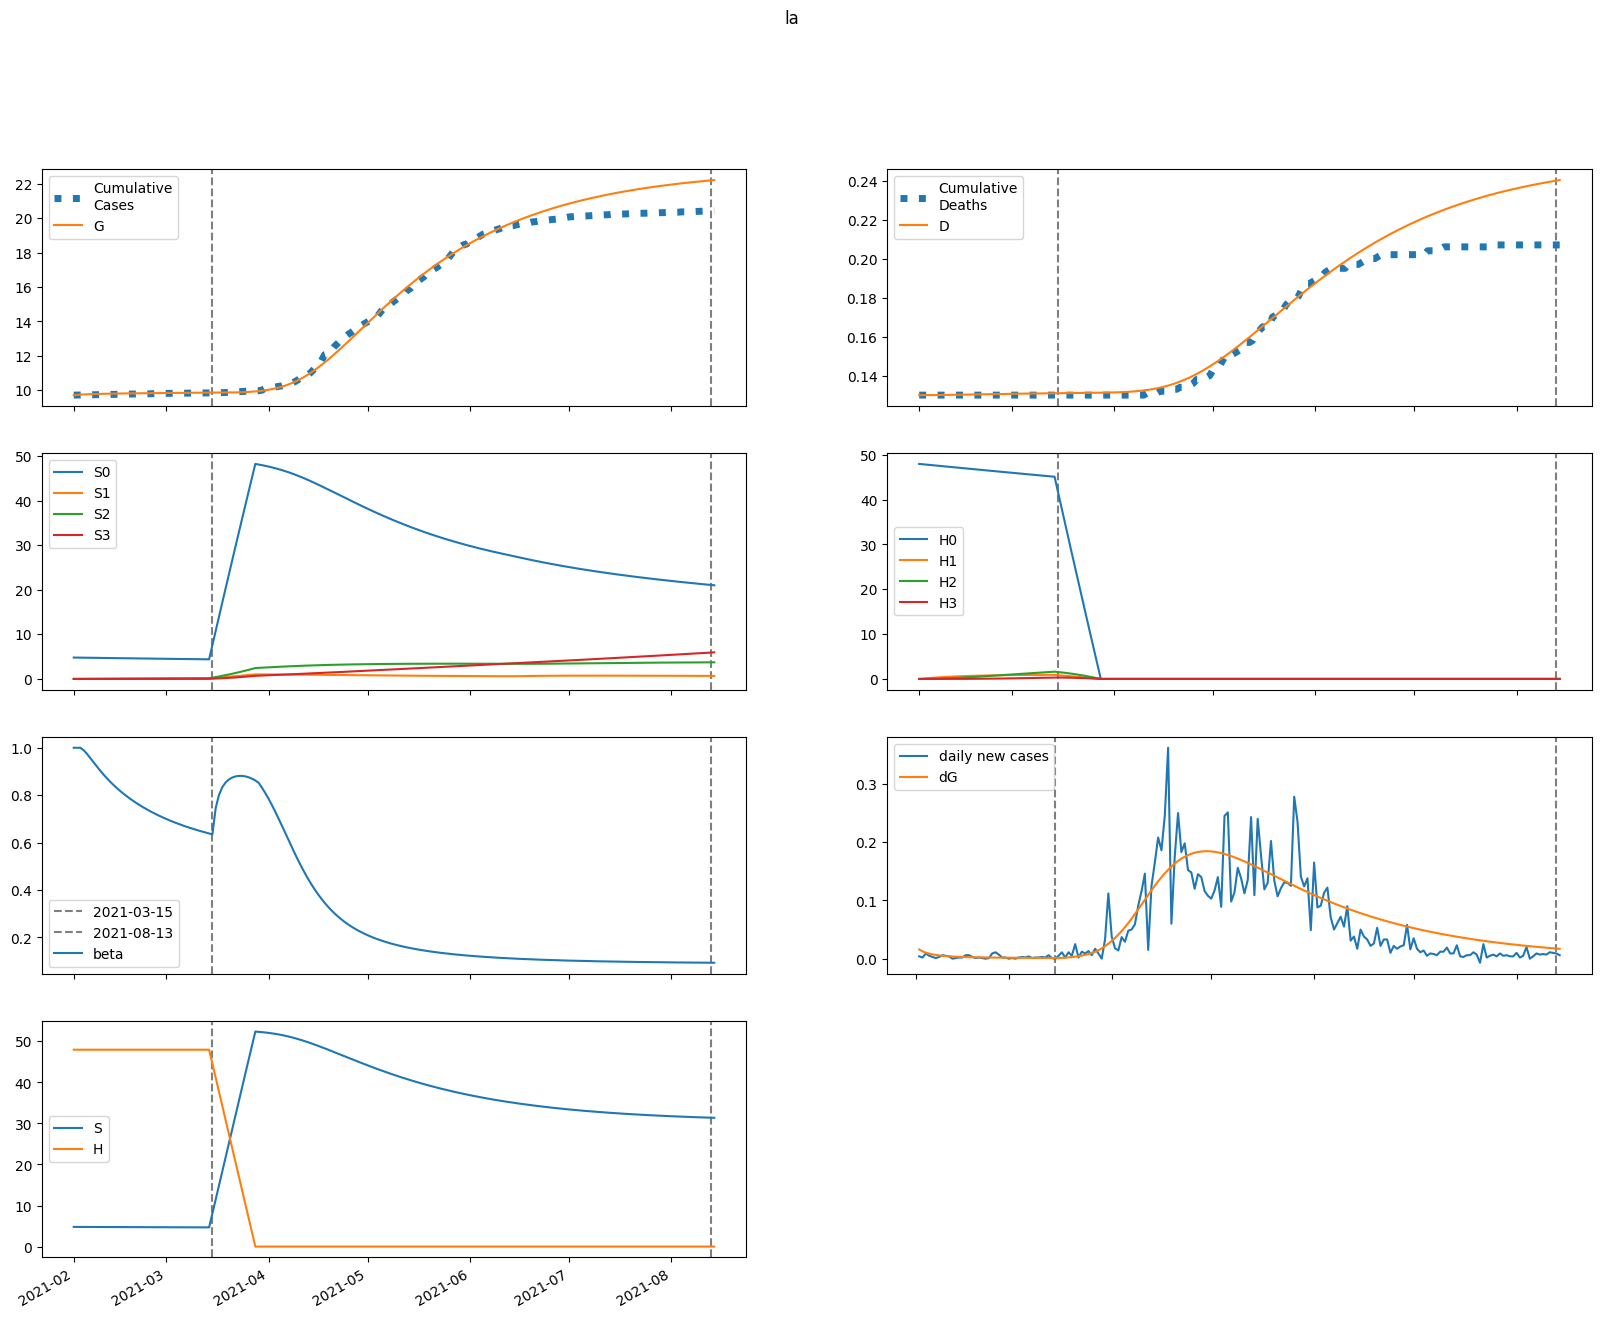

The file beside this chart, header and first rows:
series, 2021-02-01, 2021-02-02, 2021-02-03, 2021-02-04, 2021-02-05, 2021-02-06, 2021-02-07, 2021-02-08, 2021-02-09, 2021-02-10, 2021-02-11, 2021-02-12, 2021-02-13, 2021-02-14, 2021-02-15, 2021-02-16, 2021-02-17, 2021-02-18, 2021-02-19, 2021-02-20, 2021-02-21, 2021-02-22, 2021-02-23
S, 4796, 4796, 4794, 4791, 4787, 4783, 4779, 4775, 4771, 4767, 4763, 4759, 4755, 4752, 4748, 4745, 4742, 4738, 4735, 4732, 4729, 4726, 4724
E, 135.3, 108.3, 88.64, 74.08, 63.03, 54.46, 47.7, 42.29, 37.91, 34.32, 31.35, 28.87, 26.78, 25.01, 23.5, 22.2, 21.06, 20.07, 19.19, 18.41, 17.7, 17.06, 16.48
I, 0.2717, 15.98, 23.07, 25.39, 25.2, 23.79, 21.87, 19.82, 17.86, 16.07, 14.48, 13.1, 11.91, 10.89, 10.02, 9.276, 8.639, 8.091, 7.618, 7.207, 6.847, 6.53, 6.249
A, 0.1933, 11.43, 19.98, 26.55, 31.65, 35.62, 38.73, 41.14, 43.01, 44.45, 45.52, 46.31, 46.86, 47.21, 47.4, 47.46, 47.41, 47.26, 47.04, 46.75, 46.41, 46.03, 45.61
IH, 0.0, 0.05434, 3.248, 7.658, 12.26, 16.54, 20.26, 23.37, 25.88, 27.84, 29.32, 30.39, 31.11, 31.55, 31.77, 31.79, 31.66, 31.42, 31.08, 30.66, 30.19, 29.68, 29.13
IN, 0.0403, 0.07996, 2.449, 5.832, 9.505, 13.09, 16.41, 19.4, 22.03, 24.33, 26.33, 28.06, 29.56, 30.85, 31.98, 32.96, 33.81, 34.56, 35.21, 35.78, 36.29, 36.73, 37.11
D, 130.0, 130.0, 130, 130, 130, 130, 130, 130.1, 130.1, 130.1, 130.1, 130.2, 130.2, 130.2, 130.3, 130.3, 130.3, 130.4, 130.4, 130.4, 130.4, 130.5, 130.5
R, 0.0, 0.008372, 0.4703, 1.507, 3.132, 5.3, 7.947, 11, 14.39, 18.04, 21.91, 25.95, 30.11, 34.36, 38.67, 43.03, 47.4, 51.77, 56.14, 60.48, 64.8, 69.08, 73.33
G, 9720, 9736, 9748, 9759, 9767, 9775, 9781, 9787, 9792, 9796, 9800, 9804, 9807, 9810, 9813, 9816, 9819, 9821, 9823, 9826, 9828, 9830, 9832
H, 47958, 47958, 47958, 47958, 47958, 47958, 47958, 47958, 47958, 47958, 47958, 47958, 47958, 47958, 47958, 47958, 47958, 47958, 47958, 47958, 47958, 47958, 47958
S0, 4796, 4789, 4780, 4769, 4759, 4747, 4736, 4725, 4714, 4703, 4692, 4681, 4670, 4660, 4650, 4639, 4629, 4619, 4609, 4599, 4589, 4579, 4570
E0, 135.3, 108.3, 88.64, 74.07, 63, 54.42, 47.64, 42.21, 37.81, 34.19, 31.2, 28.71, 26.6, 24.82, 23.29, 21.98, 20.83, 19.83, 18.94, 18.14, 17.43, 16.79, 16.2
I0, 0.2717, 15.98, 23.07, 25.39, 25.2, 23.78, 21.86, 19.81, 17.84, 16.05, 14.45, 13.06, 11.87, 10.84, 9.967, 9.217, 8.574, 8.022, 7.544, 7.129, 6.766, 6.446, 6.162
A0, 0.1933, 11.43, 19.98, 26.55, 31.65, 35.62, 38.72, 41.13, 43, 44.42, 45.49, 46.26, 46.8, 47.14, 47.32, 47.36, 47.29, 47.13, 46.9, 46.6, 46.24, 45.84, 45.4
IH0, 0.0, 0.05434, 3.248, 7.658, 12.26, 16.53, 20.26, 23.37, 25.87, 27.83, 29.3, 30.37, 31.09, 31.52, 31.73, 31.74, 31.61, 31.35, 31, 30.58, 30.1, 29.57, 29.02
IN0, 0.0403, 0.07996, 2.449, 5.832, 9.505, 13.09, 16.41, 19.39, 22.03, 24.32, 26.32, 28.04, 29.54, 30.83, 31.95, 32.92, 33.77, 34.5, 35.15, 35.71, 36.2, 36.63, 37.01
D0, 130.0, 130.0, 130, 130, 130, 130, 130, 130.1, 130.1, 130.1, 130.1, 130.2, 130.2, 130.2, 130.3, 130.3, 130.3, 130.4, 130.4, 130.4, 130.4, 130.5, 130.5
R0, 0.0, 0.008372, 0.4703, 1.507, 3.132, 5.3, 7.947, 11, 14.38, 18.04, 21.91, 25.94, 30.1, 34.35, 38.66, 43, 47.36, 51.73, 56.08, 60.42, 64.72, 68.99, 73.22
G0, 9720, 9736, 9748, 9759, 9767, 9775, 9781, 9787, 9792, 9796, 9800, 9804, 9807, 9810, 9813, 9816, 9818, 9821, 9823, 9825, 9827, 9830, 9831
H0, 47958, 47886, 47814, 47743, 47671, 47600, 47528, 47457, 47386, 47315, 47244, 47173, 47102, 47031, 46961, 46890, 46820, 46750, 46680, 46610, 46540, 46470, 46400
S1, 0.0, 7.194, 13.86, 20.02, 25.73, 31, 35.88, 40.38, 44.55, 48.4, 51.95, 55.23, 58.27, 61.06, 63.64, 66.03, 68.22, 70.24, 72.11, 73.82, 75.4, 76.85, 78.18
E1, 0.0, 0.0, 0.003059, 0.0116, 0.025, 0.04171, 0.06019, 0.0792, 0.09787, 0.1156, 0.1321, 0.1471, 0.1606, 0.1726, 0.1831, 0.1923, 0.2001, 0.2066, 0.2121, 0.2165, 0.22, 0.2227, 0.2246
I1, 0.0, 0.0, 0.0, 0.0003574, 0.001589, 0.003957, 0.007453, 0.01189, 0.017, 0.02252, 0.02818, 0.0338, 0.03922, 0.04433, 0.04906, 0.05337, 0.05725, 0.06068, 0.06369, 0.06629, 0.0685, 0.07035, 0.07187
A1, 0.0, 0.0, 0.0, 0.0002544, 0.001209, 0.00324, 0.006579, 0.01132, 0.01745, 0.02489, 0.03351, 0.04316, 0.05366, 0.06487, 0.07663, 0.0888, 0.1012, 0.1138, 0.1264, 0.139, 0.1515, 0.1637, 0.1757
IH1, 0.0, 0.0, 0.0, 0.0, 7.14881416399036e-05, 0.0003848, 0.001152, 0.002571, 0.004789, 0.007891, 0.0119, 0.0168, 0.02251, 0.02895, 0.03601, 0.04358, 0.05154, 0.05977, 0.06818, 0.07667, 0.08515, 0.09354, 0.1018
IN1, 0.0, 0.0, 0.0, 0.0, 5.301331692983055e-05, 0.0002878, 0.0008702, 0.001962, 0.003694, 0.006157, 0.009399, 0.01343, 0.01823, 0.02376, 0.02996, 0.03676, 0.04409, 0.05189, 0.06006, 0.06856, 0.0773, 0.08624, 0.09531
D1, 0.0, 0.0, 0.0, 0.0, 0.0, 7.14881416399036e-08, 4.5630028307640136e-07, 1.6085403638001693e-06, 4.179498391422773e-06, 8.96813696655676e-06, 1.685883586273224e-05, 2.8760947810273194e-05, 4.555783524686401e-05, 6.806818091712334e-05, 9.70194652995794e-05, 0.000133, 0.0001766, 0.0002281, 0.0002879, 0.0003561, 0.0004328, 0.0005179, 0.0006115
R1, 0.0, 0.0, 0.0, 0.0, 1.0174308591638751e-05, 6.376346944006602e-05, 0.0002215, 0.0005691, 0.001211, 0.002261, 0.003838, 0.006058, 0.009027, 0.01284, 0.01759, 0.02334, 0.03015, 0.03806, 0.0471, 0.05729, 0.06864, 0.08115, 0.0948
G1, 0.0, 0.0, 0.0, 0.0003574, 0.001713, 0.004635, 0.009509, 0.01654, 0.0258, 0.03723, 0.05074, 0.06618, 0.08337, 0.1021, 0.1223, 0.1437, 0.1662, 0.1896, 0.2137, 0.2385, 0.2638, 0.2895, 0.3155
H1, 0.0, 71.94, 138.6, 200.4, 257.7, 310.8, 360, 405.6, 447.8, 486.9, 523.1, 556.6, 587.6, 616.3, 642.8, 667.3, 690, 711, 730.3, 748.2, 764.6, 779.8, 793.8
S2, 0.0, 0.0, 0.5137, 1.497, 2.908, 4.708, 6.863, 9.34, 12.11, 15.14, 18.41, 21.89, 25.57, 29.42, 33.42, 37.55, 41.81, 46.17, 50.63, 55.16, 59.76, 64.42, 69.12
E2, 0.0, 0.0, 0.0, 0.0001188, 0.0005063, 0.001264, 0.002437, 0.004028, 0.006016, 0.008363, 0.01103, 0.01396, 0.01713, 0.02048, 0.02398, 0.02759, 0.03128, 0.03501, 0.03878, 0.04254, 0.04627, 0.04996, 0.05359
I2, 0.0, 0.0, 0.0, 0.0, 1.3881331256499427e-05, 6.820140954361645e-05, 0.0001921, 0.0004099, 0.0007378, 0.001184, 0.001749, 0.002428, 0.003214, 0.004096, 0.005062, 0.0061, 0.007199, 0.008346, 0.00953, 0.01074, 0.01197, 0.01321, 0.01445
A2, 0.0, 0.0, 0.0, 0.0, 9.878068210095391e-06, 5.157822040484622e-05, 0.0001546, 0.000351, 0.0006719, 0.001145, 0.001795, 0.00264, 0.003695, 0.004972, 0.006476, 0.00821, 0.01018, 0.01237, 0.01479, 0.01742, 0.02026, 0.0233, 0.02652
IH2, 0.0, 0.0, 0.0, 0.0, 0.0, 2.7762662512998857e-06, 1.6243463002141943e-05, 5.365216465731684e-05, 0.0001323, 0.0002716, 0.0004914, 0.0008105, 0.001246, 0.001811, 0.002517, 0.003372, 0.004382, 0.005549, 0.006872, 0.00835, 0.009978, 0.01175, 0.01366
IN2, 0.0, 0.0, 0.0, 0.0, 0.0, 2.058790161354541e-06, 1.2141373396467396e-05, 4.044111837608751e-05, 0.0001006, 0.0002084, 0.0003807, 0.000634, 0.0009841, 0.001445, 0.00203, 0.002748, 0.00361, 0.00462, 0.005785, 0.007107, 0.008587, 0.01023, 0.01202
D2, 0.0, 0.0, 0.0, 0.0, 0.0, 0.0, 2.776266251299886e-09, 1.9019729253441827e-08, 7.267189391075866e-08, 2.0495864471935968e-07, 4.765609300834198e-07, 9.679893953328997e-07, 1.7785241775256853e-06, 3.0241547556522714e-06, 4.834915564718641e-06, 7.351931553410209e-06, 1.0724401835783712e-05, 1.5106675561447384e-05, 2.0655516810571428e-05, 2.752761383804917e-05, 3.587735941373294e-05, 4.5854910091797414e-05, 5.7604520175366756e-05
R2, 0.0, 0.0, 0.0, 0.0, 0.0, 3.9512272840381566e-07, 2.661173529504808e-06, 1.0033627717565258e-05, 2.8005757951926934e-05, 6.459082682613988e-05, 0.0001304, 0.0002383, 0.0004037, 0.0006435, 0.0009764, 0.001422, 0.002001, 0.002734, 0.003642, 0.004747, 0.006068, 0.007627, 0.009441
G2, 0.0, 0.0, 0.0, 0.0, 1.3881331256499427e-05, 7.303646595627087e-05, 0.0002207, 0.0005054, 0.0009761, 0.001679, 0.002656, 0.003945, 0.005576, 0.007578, 0.00997, 0.01277, 0.016, 0.01965, 0.02374, 0.02827, 0.03324, 0.03865, 0.04449
H2, 0.0, 0.0, 5.138, 14.98, 29.12, 47.18, 68.82, 93.72, 121.6, 152.1, 185.1, 220.2, 257.4, 296.3, 336.8, 378.7, 421.9, 466.1, 511.3, 557.4, 604.2, 651.7, 699.6
S3, 0.0, 0.0, 0.0, 0.006113, 0.02392, 0.05852, 0.1145, 0.1962, 0.3073, 0.4514, 0.6315, 0.8505, 1.111, 1.415, 1.765, 2.162, 2.609, 3.106, 3.655, 4.258, 4.914, 5.624, 6.39
E3, 0.0, 0.0, 0.0, 0.0, 9.598668650844463e-07, 4.805352485914057e-06, 1.3969880417223763e-05, 3.100327521579583e-05, 5.8336682710219715e-05, 9.816737043942078e-05, 0.0001524, 0.0002227, 0.0003104, 0.0004165, 0.000542, 0.0006873, 0.0008528, 0.001039, 0.001245, 0.001471, 0.001717, 0.001982, 0.002265
I3, 0.0, 0.0, 0.0, 0.0, 0.0, 1.1215965231030701e-07, 6.345943990904613e-07, 2.045925558071976e-06, 4.956009033049585e-06, 1.0046357011633677e-05, 1.8017850621885358e-05, 2.955140733458118e-05, 4.528119614051718e-05, 6.577783346536128e-05, 9.15387826660838e-05, 0.000123, 0.0001605, 0.0002042, 0.0002544, 0.0003113, 0.0003747, 0.0004448, 0.0005214
A3, 0.0, 0.0, 0.0, 0.0, 0.0, 7.981372070658225e-08, 4.761901904147419e-07, 1.6187496498642257e-06, 4.131947542969675e-06, 8.817412874659986e-06, 1.6627414095949982e-05, 2.8635644969258664e-05, 4.60083590105495e-05, 6.997712196696722e-05, 0.0001018, 0.0001428, 0.0001942, 0.0002574, 0.0003334, 0.0004236, 0.000529, 0.0006505, 0.0007893
IH3, 0.0, 0.0, 0.0, 0.0, 0.0, 0.0, 2.2431930462061406e-08, 1.479523009607435e-07, 5.479133882731857e-07, 1.5049557639315132e-06, 3.420401328811139e-06, 6.810727963397825e-06, 1.2296397444961828e-05, 2.058602291902236e-05, 3.245816262614995e-05, 4.874232859054014e-05, 7.030024821113887e-05, 9.800802917171515e-05, 0.0001327, 0.0001754, 0.0002267, 0.0002875, 0.0003585
IN3, 0.0, 0.0, 0.0, 0.0, 0.0, 0.0, 1.6634801404172927e-08, 1.1049026872366338e-07, 4.121785806670307e-07, 1.1406928235864749e-06, 2.612634559333963e-06, 5.2435402961786176e-06, 9.543353388202693e-06, 1.6107995110512926e-05, 2.560857698192149e-05, 3.877936008895509e-05, 5.640521466899867e-05, 7.930908188927293e-05, 0.0001083, 0.0001444, 0.0001882, 0.0002408, 0.000303
D3, 0.0, 0.0, 0.0, 0.0, 0.0, 0.0, 0.0, 2.2431930462061406e-11, 1.703842314228049e-10, 7.182976196959907e-10, 2.223253383627504e-09, 5.643654712438643e-09, 1.2454382675836468e-08, 2.4750780120798297e-08, 4.533680303982066e-08, 7.779496566597061e-08, 1.2653729425651074e-07, 1.9683754246764963e-07, 2.9484557163936477e-07, 4.2758519379828484e-07, 6.029370053853651e-07, 8.296078640371749e-07, 1.1170887144565268e-06
R3, 0.0, 0.0, 0.0, 0.0, 0.0, 0.0, 3.19254882826329e-09, 2.387974409338244e-08, 9.945606761272007e-08, 3.048747674162132e-07, 7.679617673676485e-07, 1.6842679078009904e-06, 3.330557372160903e-06, 6.0763844153840785e-06, 1.0393475429775237e-05, 1.6862815404066332e-05, 2.6179456655237253e-05, 3.915514296524513e-05, 5.67188890556448e-05, 7.991568391442785e-05, 0.0001099, 0.0001479, 0.0001954
G3, 0.0, 0.0, 0.0, 0.0, 0.0, 1.1215965231030701e-07, 6.736611309566956e-07, 2.306030147335375e-06, 5.9287373113945226e-06, 1.2745330620029368e-05, 2.4216106971637128e-05, 4.202552603368844e-05, 6.804847180676549e-05, 0.0001043, 0.000153, 0.0002163, 0.0002966, 0.0003963, 0.0005176, 0.0006631, 0.0008349, 0.001036, 0.001267
H3, 0.0, 0.0, 0.0, 0.06117, 0.2395, 0.5861, 1.148, 1.967, 3.083, 4.53, 6.341, 8.545, 11.17, 14.23, 17.76, 21.77, 26.28, 31.3, 36.85, 42.93, 49.57, 56.76, 64.52
beta, 1, 1, 0.9999, 0.9898, 0.9745, 0.9569, 0.9388, 0.9209, 0.9037, 0.8873, 0.8719, 0.8573, 0.8436, 0.8307, 0.8185, 0.8069, 0.796, 0.7857, 0.7759, 0.7665, 0.7577, 0.7492, 0.7412
